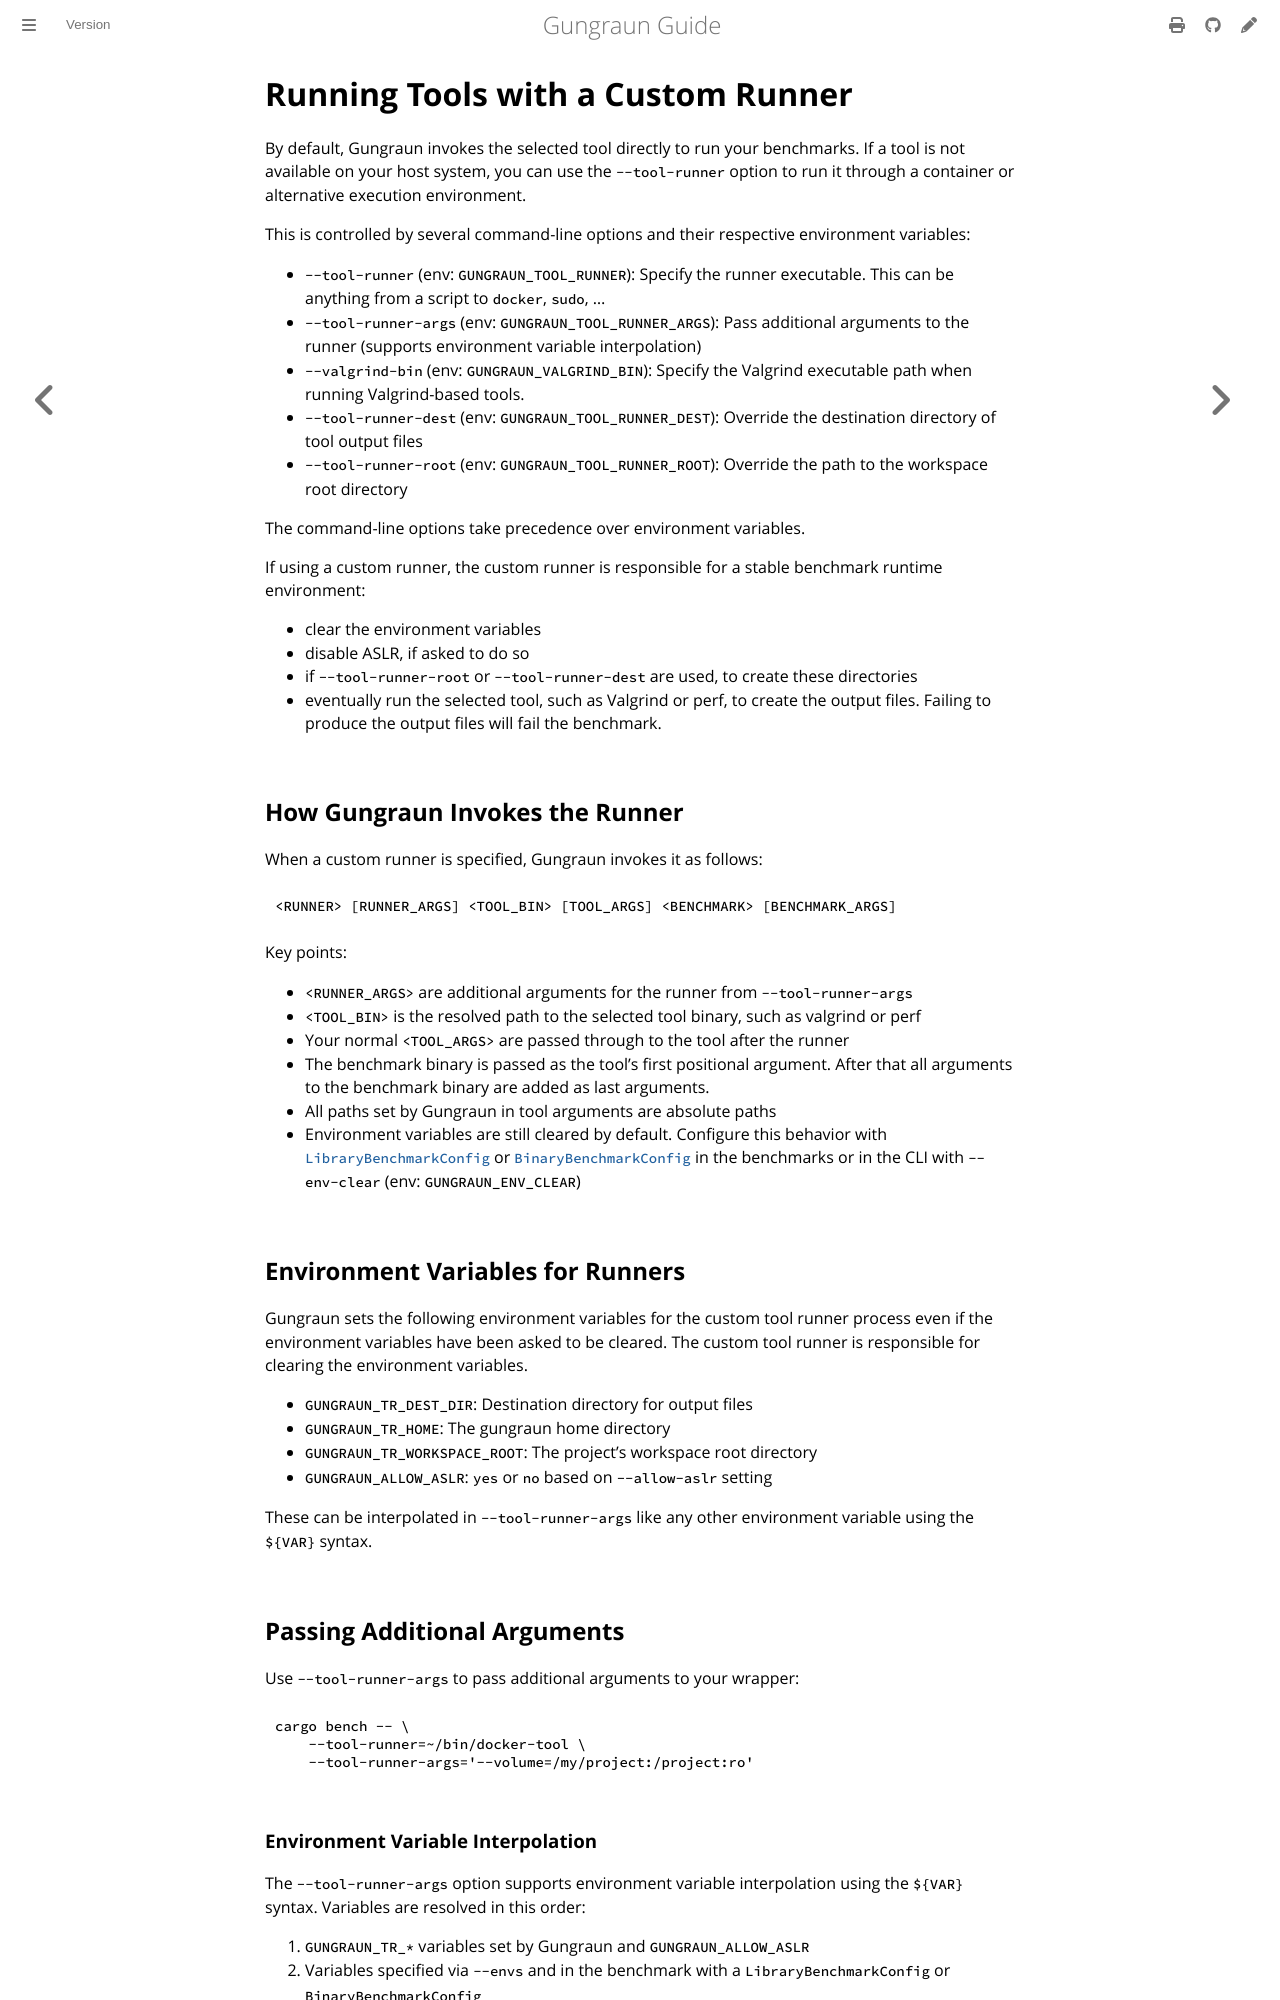

repository: gungraun/gungraun · page: 0.20.0/html/cli_and_env/tool_runner.html · generator: mdbook

<!-- spell-checker: ignore unsetenv -->

# Running Tools with a Custom Runner

By default, Gungraun invokes the selected tool directly to run your benchmarks.
If a tool is not available on your host system, you can use the `--tool-runner`
option to run it through a container or alternative execution environment.

This is controlled by several command-line options and their respective
environment variables:

- `--tool-runner` (env: `GUNGRAUN_TOOL_RUNNER`): Specify the runner executable.
  This can be anything from a script to `docker`, `sudo`, ...
- `--tool-runner-args` (env: `GUNGRAUN_TOOL_RUNNER_ARGS`): Pass additional
  arguments to the runner (supports environment variable interpolation)
- `--valgrind-bin` (env: `GUNGRAUN_VALGRIND_BIN`): Specify the Valgrind
  executable path when running Valgrind-based tools.
- `--tool-runner-dest` (env: `GUNGRAUN_TOOL_RUNNER_DEST`): Override the
  destination directory of tool output files
- `--tool-runner-root` (env: `GUNGRAUN_TOOL_RUNNER_ROOT`): Override the path to
  the workspace root directory

The command-line options take precedence over environment variables.

If using a custom runner, the custom runner is responsible for a stable
benchmark runtime environment:

- clear the environment variables
- disable ASLR, if asked to do so
- if `--tool-runner-root` or `--tool-runner-dest` are used, to create these
  directories
- eventually run the selected tool, such as Valgrind or perf, to create the
  output files. Failing to produce the output files will fail the benchmark.

## How Gungraun Invokes the Runner

When a custom runner is specified, Gungraun invokes it as follows:

```shell
<RUNNER> [RUNNER_ARGS] <TOOL_BIN> [TOOL_ARGS] <BENCHMARK> [BENCHMARK_ARGS]
```

Key points:

- `<RUNNER_ARGS>` are additional arguments for the runner from
  `--tool-runner-args`
- `<TOOL_BIN>` is the resolved path to the selected tool binary, such as
  valgrind or perf
- Your normal `<TOOL_ARGS>` are passed through to the tool after the runner
- The benchmark binary is passed as the tool's first positional argument. After
  that all arguments to the benchmark binary are added as last arguments.
- All paths set by Gungraun in tool arguments are absolute paths
- Environment variables are still cleared by default. Configure this behavior
  with [`LibraryBenchmarkConfig`] or [`BinaryBenchmarkConfig`] in the benchmarks
  or in the CLI with `--env-clear` (env: `GUNGRAUN_ENV_CLEAR`)

## Environment Variables for Runners

Gungraun sets the following environment variables for the custom tool runner
process even if the environment variables have been asked to be cleared. The
custom tool runner is responsible for clearing the environment variables.

- `GUNGRAUN_TR_DEST_DIR`: Destination directory for output files
- `GUNGRAUN_TR_HOME`: The gungraun home directory
- `GUNGRAUN_TR_WORKSPACE_ROOT`: The project's workspace root directory
- `GUNGRAUN_ALLOW_ASLR`: `yes` or `no` based on `--allow-aslr` setting

These can be interpolated in `--tool-runner-args` like any other environment
variable using the `${VAR}` syntax.

## Passing Additional Arguments

Use `--tool-runner-args` to pass additional arguments to your wrapper:

```bash
cargo bench -- \
    --tool-runner=~/bin/docker-tool \
    --tool-runner-args='--volume=/my/project:/project:ro'
```
